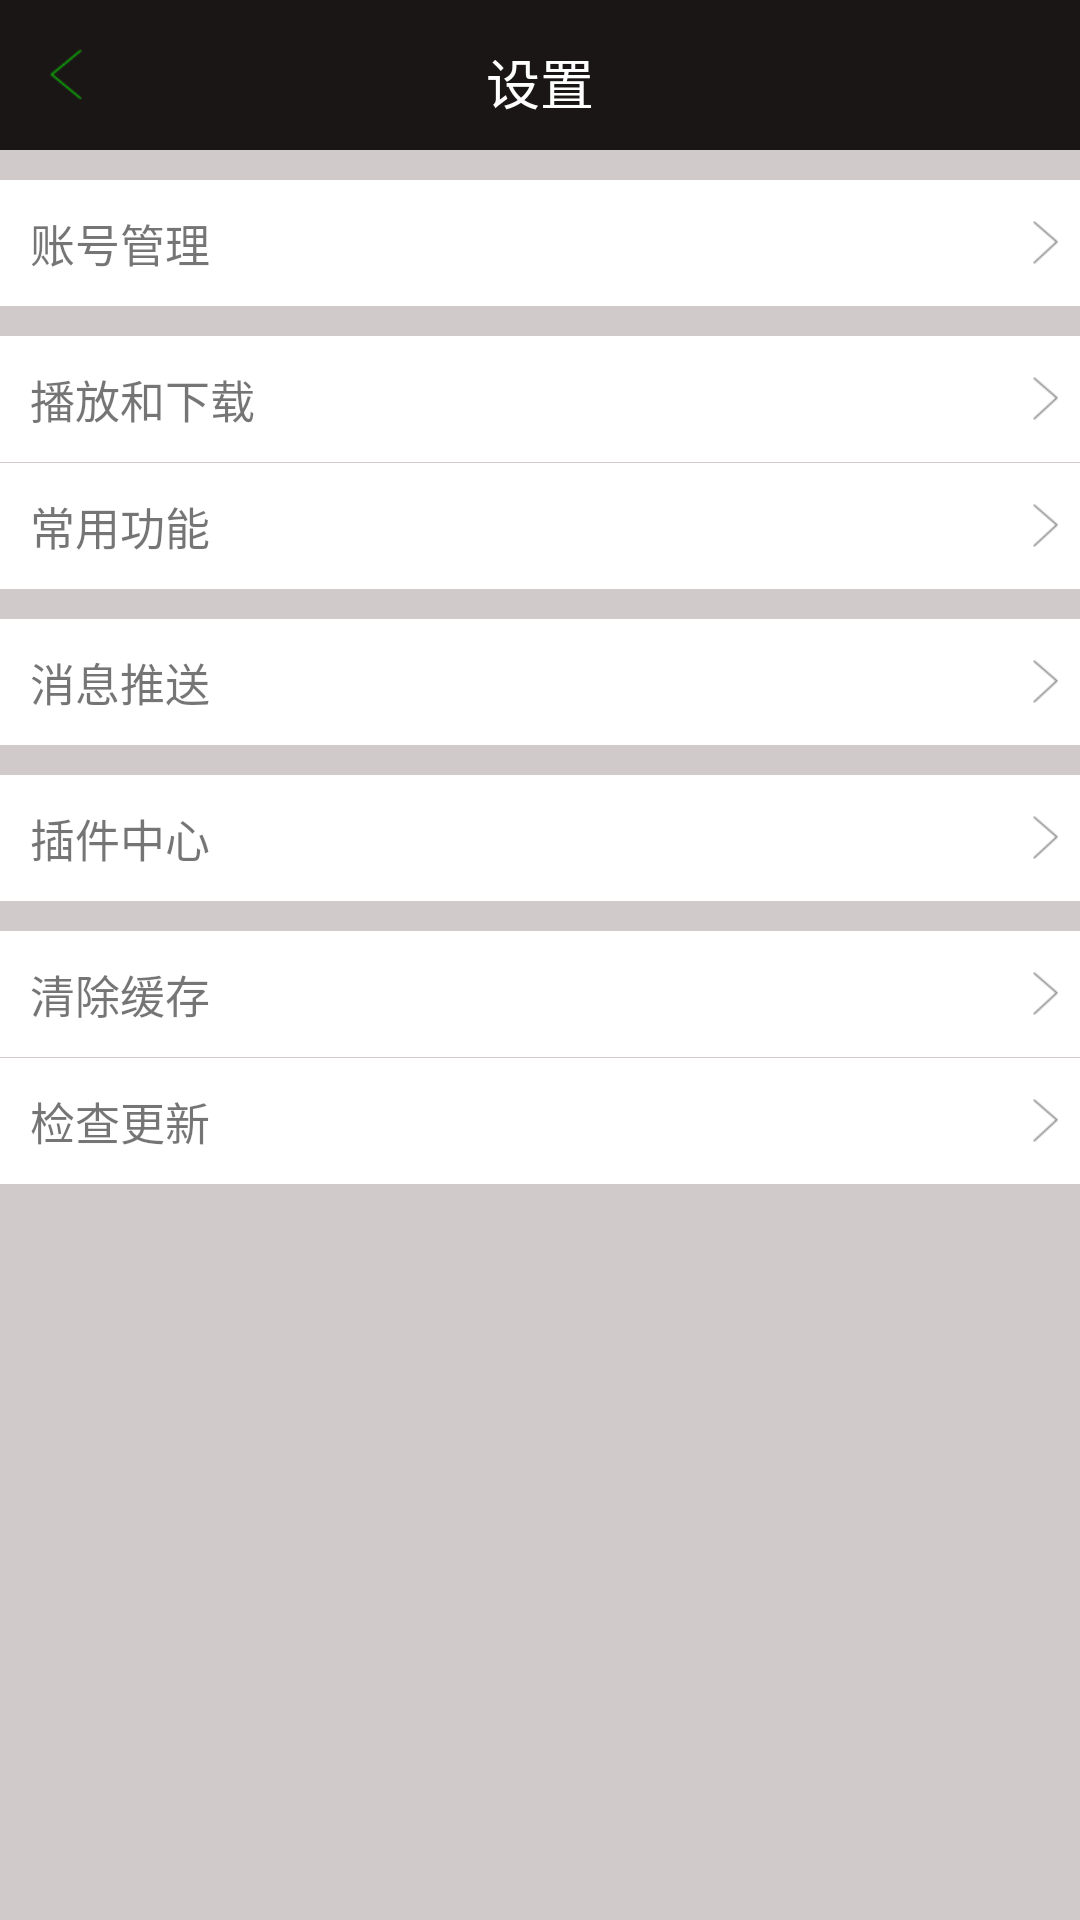

Reconstruct the res/layout file that produces this screen, plus the resources it refers to.
<!-- AndroidManifest.xml: application theme AppTheme -->
<!-- res/layout/setting_layout.xml -->
<?xml version="1.0" encoding="utf-8"?>
<LinearLayout xmlns:android="http://schemas.android.com/apk/res/android"
              android:layout_width="match_parent"
              android:layout_height="match_parent"
              android:background="#d1caca"
              android:orientation="vertical">

    <RelativeLayout
        android:layout_width="match_parent"
        android:layout_height="50dp"
        android:background="#1b1616"
        android:gravity="center_vertical">

        <ImageView
            android:id="@+id/iv_setting_back"
            android:layout_width="35dp"
            android:layout_height="45dp"
            android:background="@drawable/phone_account_back_small_selected"/>

        <TextView
            android:layout_width="wrap_content"
            android:layout_height="wrap_content"
            android:layout_centerInParent="true"
            android:text="设置"
            android:textColor="#FFFFFF"
            android:textSize="18sp"/>
    </RelativeLayout>

    <RelativeLayout
        android:id="@+id/rl_user_manager"
        android:layout_width="match_parent"
        android:layout_height="wrap_content"
        android:layout_marginTop="10dp"
        android:background="#ffffff">

        <TextView
            android:layout_width="wrap_content"
            android:layout_height="wrap_content"
            android:layout_marginBottom="10dp"
            android:layout_marginLeft="10dp"
            android:layout_marginTop="10dp"
            android:text="账号管理"
            android:textSize="15sp"/>

        <ImageView
            android:layout_width="25dp"
            android:layout_height="25dp"
            android:layout_alignParentRight="true"
            android:layout_centerVertical="true"
            android:background="@drawable/arrow_right"/>
    </RelativeLayout>


    <RelativeLayout
        android:id="@+id/rl_play_download"
        android:layout_width="match_parent"
        android:layout_height="wrap_content"
        android:layout_marginTop="10dp"
        android:background="#ffffff">

        <TextView
            android:layout_width="wrap_content"
            android:layout_height="wrap_content"
            android:layout_marginBottom="10dp"
            android:layout_marginLeft="10dp"
            android:layout_marginTop="10dp"
            android:text="播放和下载"
            android:textSize="15sp"/>

        <ImageView
            android:layout_width="25dp"
            android:layout_height="25dp"
            android:layout_alignParentRight="true"
            android:layout_centerVertical="true"
            android:background="@drawable/arrow_right"/>
    </RelativeLayout>

    <TextView
        android:layout_width="match_parent"
        android:layout_height="0.2dp"
        />

    <RelativeLayout
        android:id="@+id/rl_useful"
        android:layout_width="match_parent"
        android:layout_height="wrap_content"
        android:background="#ffffff"
        >

        <TextView
            android:layout_width="wrap_content"
            android:layout_height="wrap_content"
            android:layout_marginBottom="10dp"
            android:layout_marginLeft="10dp"
            android:layout_marginTop="10dp"
            android:text="常用功能"
            android:textSize="15sp"/>

        <ImageView
            android:layout_width="25dp"
            android:layout_height="25dp"
            android:layout_alignParentRight="true"
            android:layout_centerVertical="true"
            android:background="@drawable/arrow_right"/>
    </RelativeLayout>


    <RelativeLayout
        android:id="@+id/relative_message_"
        android:layout_width="match_parent"
        android:layout_height="wrap_content"
        android:layout_marginTop="10dp"
        android:background="#ffffff">

        <TextView
            android:layout_width="wrap_content"
            android:layout_height="wrap_content"
            android:layout_marginBottom="10dp"
            android:layout_marginLeft="10dp"
            android:layout_marginTop="10dp"
            android:text="消息推送"
            android:textSize="15sp"/>

        <ImageView
            android:layout_width="25dp"
            android:layout_height="25dp"
            android:layout_alignParentRight="true"
            android:layout_centerVertical="true"
            android:background="@drawable/arrow_right"/>
    </RelativeLayout>


    <RelativeLayout
        android:id="@+id/rl_plugin"
        android:layout_width="match_parent"
        android:layout_height="wrap_content"
        android:layout_marginTop="10dp"
        android:background="#ffffff">

        <TextView
            android:layout_width="wrap_content"
            android:layout_height="wrap_content"
            android:layout_marginBottom="10dp"
            android:layout_marginLeft="10dp"
            android:layout_marginTop="10dp"
            android:text="插件中心"
            android:textSize="15sp"/>

        <ImageView
            android:layout_width="25dp"
            android:layout_height="25dp"
            android:layout_alignParentRight="true"
            android:layout_centerVertical="true"
            android:background="@drawable/arrow_right"/>
    </RelativeLayout>


    <RelativeLayout
        android:id="@+id/relative_clear"
        android:layout_width="match_parent"
        android:layout_height="wrap_content"
        android:layout_marginTop="10dp"
        android:background="#ffffff">

        <TextView
            android:layout_width="wrap_content"
            android:layout_height="wrap_content"
            android:layout_marginBottom="10dp"
            android:layout_marginLeft="10dp"
            android:layout_marginTop="10dp"
            android:text="清除缓存"
            android:textSize="15sp"/>

        <ImageView
            android:layout_width="25dp"
            android:layout_height="25dp"
            android:layout_alignParentRight="true"
            android:layout_centerVertical="true"
            android:background="@drawable/arrow_right"/>
    </RelativeLayout>

    <TextView
        android:layout_width="match_parent"
        android:layout_height="0.2dp"
        />

    <RelativeLayout
        android:id="@+id/relative_update"
        android:layout_width="match_parent"
        android:layout_height="wrap_content"
        android:background="#ffffff"
        >

        <TextView
            android:layout_width="wrap_content"
            android:layout_height="wrap_content"
            android:layout_marginBottom="10dp"
            android:layout_marginLeft="10dp"
            android:layout_marginTop="10dp"
            android:text="检查更新"
            android:textSize="15sp"/>

        <ImageView
            android:layout_width="25dp"
            android:layout_height="25dp"
            android:layout_alignParentRight="true"
            android:layout_centerVertical="true"
            android:background="@drawable/arrow_right"/>
    </RelativeLayout>


</LinearLayout>
<!-- resources referenced by this layout -->
<resources>
  <!-- drawable arrow_right: png bitmap (drawable, 509 bytes) -->
  <!-- drawable phone_account_back_small_selected: png bitmap (drawable, 563 bytes) -->
  <style name="AppTheme" parent="Theme.AppCompat.Light.DarkActionBar">
          
          <item name="colorPrimary">@color/colorPrimary</item>
          <item name="colorPrimaryDark">@color/colorPrimaryDark</item>
          <item name="colorAccent">@color/colorAccent</item>
      </style>
  <color name="colorPrimary">#3F51B5</color>
  <color name="colorPrimaryDark">#303F9F</color>
  <color name="colorAccent">#FF4081</color>
</resources>
